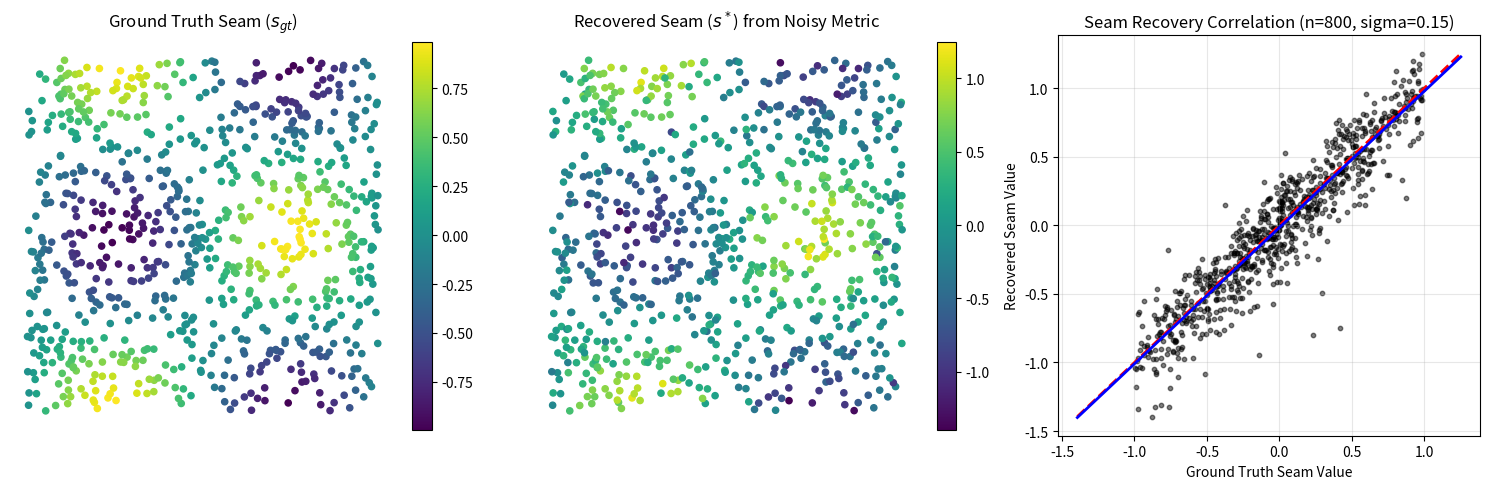

Reproduce this figure in Python.
"""
Seam-Driven Geometry: Synthetic Numerical Validation
This script implements the "Metric Nearness Projection" via the Inverse Seam Theorem 
(Theorem 7) from the paper "Discrete-to-Continuum Metrics from Scalar Fields".

It demonstrates that recovering a metric space from noisy, physically invalid target 
edge weights reduces to solving a strictly convex Quadratic Program governed by the 
Signless Laplacian of the mesh.

Dependencies: numpy, scipy, matplotlib
"""

import numpy as np
import scipy.sparse as sp
from scipy.optimize import lsq_linear
from scipy.sparse.linalg import spsolve
from scipy.sparse.csgraph import dijkstra
from scipy.spatial import Delaunay
import matplotlib.pyplot as plt


RUN_SWEEP = True
PLOT_EXAMPLE = True

SAMPLE_SOURCES = 12
SAMPLE_TARGETS_PER_SOURCE = 12

def generate_mesh(n_points: int, rng: np.random.Generator):
    """Generates a random 2D triangulated mesh (non-bipartite graph)."""
    # Generate random points in the unit square
    points = rng.random((n_points, 2))
    tri = Delaunay(points)
    
    # Extract unique edges from the triangulation
    edges = set()
    for simplex in tri.simplices:
        a, b, c = (int(simplex[0]), int(simplex[1]), int(simplex[2]))
        edges.add((min(a, b), max(a, b)))
        edges.add((min(b, c), max(b, c)))
        edges.add((min(c, a), max(c, a)))
    
    edges = np.array(list(edges))
    return points, edges, tri.simplices


def solve_inverse_seam(points: np.ndarray, edges: np.ndarray, w_star: np.ndarray):
    """Solve the inverse-design quadratic (unconstrained, with X>=0 fallback).

    Returns:
        X_opt: (N,) recovered X=e^s
        l0: (E,) background edge lengths
        u, v: (E,) edge endpoints
    """
    N = len(points)
    u = edges[:, 0].astype(np.int64)
    v = edges[:, 1].astype(np.int64)

    pts_u, pts_v = points[u], points[v]
    l0 = np.linalg.norm(pts_u - pts_v, axis=1)

    alpha = l0 / 2.0
    alpha_sq = alpha**2

    I = np.concatenate([u, v])
    J = np.concatenate([v, u])
    V_off = np.concatenate([alpha_sq, alpha_sq])

    H_off = sp.coo_matrix((V_off, (I, J)), shape=(N, N))
    H_diag_vals = np.bincount(u, weights=alpha_sq, minlength=N) + np.bincount(v, weights=alpha_sq, minlength=N)
    H = (H_off + sp.diags(H_diag_vals)).tocsr()

    b_edge = alpha * w_star
    b = np.bincount(u, weights=b_edge, minlength=N) + np.bincount(v, weights=b_edge, minlength=N)

    X_opt = spsolve(H, b)

    if not np.all(np.isfinite(X_opt)) or np.min(X_opt) <= 0:
        rows = np.repeat(np.arange(len(edges), dtype=np.int64), 2)
        cols = np.concatenate([u, v])
        data = np.concatenate([alpha, alpha])
        A = sp.coo_matrix((data, (rows, cols)), shape=(len(edges), N)).tocsr()
        res = lsq_linear(A, w_star, bounds=(0.0, np.inf), method="trf")
        if not res.success:
            raise RuntimeError(f"lsq_linear failed: {res.message}")
        X_opt = res.x

    X_opt = np.clip(X_opt, 1e-12, None)
    return X_opt, l0, u, v


def compute_affine_fit(x: np.ndarray, y: np.ndarray):
    """Best-fit affine map y ≈ a*x + b and R^2 (predicting y from x)."""
    x_mean = float(np.mean(x))
    y_mean = float(np.mean(y))
    x_centered = x - x_mean
    denom = float(np.dot(x_centered, x_centered))
    if denom > 0:
        a = float(np.dot(x_centered, y - y_mean) / denom)
    else:
        a = float("nan")
    b = y_mean - a * x_mean
    residual = y - (a * x + b)
    ss_res = float(np.dot(residual, residual))
    ss_tot = float(np.dot(y - y_mean, y - y_mean))
    r2 = float(1.0 - ss_res / ss_tot) if ss_tot > 0 else float("nan")
    return a, b, r2


def run_experiment(n_points: int, sigma: float, seed: int = 42):
    rng_points = np.random.default_rng(seed)
    rng_noise = np.random.default_rng(seed + 1)
    rng_pairs = np.random.default_rng(seed + 2)

    points, edges, _faces = generate_mesh(n_points=n_points, rng=rng_points)
    N = len(points)
    E = len(edges)

    u = edges[:, 0].astype(np.int64)
    v = edges[:, 1].astype(np.int64)
    l0 = np.linalg.norm(points[u] - points[v], axis=1)

    s_gt = np.sin(2 * np.pi * points[:, 0]) * np.cos(2 * np.pi * points[:, 1])
    X_gt = np.exp(s_gt)
    w_gt = l0 * (X_gt[u] + X_gt[v]) / 2.0

    # Use a fixed noise direction xi and scale it by sigma for fair sweeps.
    xi = rng_noise.standard_normal(E)
    w_star = w_gt * (1.0 + sigma * xi)
    w_star = np.clip(w_star, 1e-6, None)

    X_opt, l0_check, u_check, v_check = solve_inverse_seam(points, edges, w_star)
    # Sanity: reuse u/v/l0 computed inside solver for weight evaluation
    l0 = l0_check
    u = u_check
    v = v_check
    s_opt = np.log(X_opt)
    w_opt = l0 * (X_opt[u] + X_opt[v]) / 2.0

    # Shortest-path distortion statistics between recovered metric and ground truth.
    # We sample a small set of (source, target) pairs for speed.
    rows = np.concatenate([u, v])
    cols = np.concatenate([v, u])

    A_gt = sp.coo_matrix((np.concatenate([w_gt, w_gt]), (rows, cols)), shape=(N, N)).tocsr()
    A_star = sp.coo_matrix((np.concatenate([w_star, w_star]), (rows, cols)), shape=(N, N)).tocsr()
    A_opt = sp.coo_matrix((np.concatenate([w_opt, w_opt]), (rows, cols)), shape=(N, N)).tocsr()

    n_sources = min(SAMPLE_SOURCES, N)
    sources = rng_pairs.choice(N, size=n_sources, replace=False)
    # Compute distance vectors for each source under both metrics.
    D_gt = dijkstra(A_gt, directed=False, indices=sources)
    D_star = dijkstra(A_star, directed=False, indices=sources)
    D_opt = dijkstra(A_opt, directed=False, indices=sources)

    rel_errors_noisy = []
    rel_errors_opt = []
    distortions_noisy = []
    distortions_opt = []
    for i, src in enumerate(sources):
        # Avoid trivial targets (src itself) and unreachable nodes (shouldn't happen for Delaunay graphs).
        candidates = np.arange(N)
        candidates = candidates[candidates != src]
        n_t = min(SAMPLE_TARGETS_PER_SOURCE, len(candidates))
        targets = rng_pairs.choice(candidates, size=n_t, replace=False)

        dgt = D_gt[i, targets]
        dstar = D_star[i, targets]
        dopt = D_opt[i, targets]
        mask = np.isfinite(dgt) & np.isfinite(dstar) & np.isfinite(dopt) & (dgt > 0)
        if not np.any(mask):
            continue
        dgt = dgt[mask]
        dstar = dstar[mask]
        dopt = dopt[mask]

        rel_noisy = np.abs(dstar - dgt) / dgt
        rel_opt = np.abs(dopt - dgt) / dgt
        rel_errors_noisy.append(rel_noisy)
        rel_errors_opt.append(rel_opt)
        distortions_noisy.append(dstar / dgt)
        distortions_opt.append(dopt / dgt)

    if rel_errors_opt:
        rel_noisy_all = np.concatenate(rel_errors_noisy)
        rel_opt_all = np.concatenate(rel_errors_opt)

        dist_noisy_all = np.concatenate(distortions_noisy)
        dist_opt_all = np.concatenate(distortions_opt)

        path_rel_mean_noisy = float(np.mean(rel_noisy_all))
        path_rel_p95_noisy = float(np.percentile(rel_noisy_all, 95))
        dist_ratio_mean_noisy = float(np.mean(dist_noisy_all))

        path_rel_mean = float(np.mean(rel_opt_all))
        path_rel_p95 = float(np.percentile(rel_opt_all, 95))
        path_rel_max = float(np.max(rel_opt_all))
        dist_ratio_mean = float(np.mean(dist_opt_all))
    else:
        path_rel_mean_noisy = float("nan")
        path_rel_p95_noisy = float("nan")
        dist_ratio_mean_noisy = float("nan")
        path_rel_mean = float("nan")
        path_rel_p95 = float("nan")
        path_rel_max = float("nan")
        dist_ratio_mean = float("nan")

    path_rel_mean_improve = float(path_rel_mean_noisy - path_rel_mean) if np.isfinite(path_rel_mean_noisy) and np.isfinite(path_rel_mean) else float("nan")
    path_rel_p95_improve = float(path_rel_p95_noisy - path_rel_p95) if np.isfinite(path_rel_p95_noisy) and np.isfinite(path_rel_p95) else float("nan")

    metrics = {
        "n_points": int(N),
        "n_edges": int(E),
        "sigma": float(sigma),
        "mean_l0": float(np.mean(l0)),
        "max_l0": float(np.max(l0)),
        "fit_to_target": float(np.linalg.norm(w_opt - w_star) / np.linalg.norm(w_star)),
        "noisy_to_truth": float(np.linalg.norm(w_star - w_gt) / np.linalg.norm(w_gt)),
        "denoised_to_truth": float(np.linalg.norm(w_opt - w_gt) / np.linalg.norm(w_gt)),
        "X_rel_err": float(np.linalg.norm(X_opt - X_gt) / np.linalg.norm(X_gt)),
        "s_rel_err": float(np.linalg.norm(s_opt - s_gt) / np.linalg.norm(s_gt)),
        "pearson_r": float(np.corrcoef(s_gt, s_opt)[0, 1]),
        "path_rel_mean_noisy": path_rel_mean_noisy,
        "path_rel_p95_noisy": path_rel_p95_noisy,
        "dist_ratio_mean_noisy": dist_ratio_mean_noisy,
        "path_rel_mean": path_rel_mean,
        "path_rel_p95": path_rel_p95,
        "path_rel_mean_improve": path_rel_mean_improve,
        "path_rel_p95_improve": path_rel_p95_improve,
        "path_rel_max": path_rel_max,
        "dist_ratio_mean": dist_ratio_mean,
    }
    a_fit, b_fit, r2_fit = compute_affine_fit(s_gt, s_opt)
    metrics.update({"a_fit": float(a_fit), "b_fit": float(b_fit), "r2_fit": float(r2_fit)})
    return points, edges, s_gt, s_opt, w_gt, w_star, w_opt, metrics

def main():
    if RUN_SWEEP:
        n_grid = [200, 400, 800, 1200]
        sigma_grid = [0.00, 0.05, 0.10, 0.15, 0.20]

        print("--- Seam-Driven Geometry Validation (sweep) ---")
        print(
            "Columns: n  E  sigma  mean_l0  max_l0  fit(w_opt,w*)  noisy->truth  denoise->truth  "
            "path_rel_mean_noisy  path_rel_p95_noisy  path_rel_mean  path_rel_p95  "
            "d_path_mean  d_path_p95  corr  a_fit  b_fit  R2"
        )
        results = []

        example_payload = None
        example_key = (800, 0.15)

        for n in n_grid:
            for sigma in sigma_grid:
                points, edges, s_gt, s_opt, w_gt, w_star, w_opt, m = run_experiment(n_points=n, sigma=sigma, seed=42)
                results.append(m)
                print(
                    f"{m['n_points']:4d} {m['n_edges']:5d} {m['sigma']:5.2f} "
                    f"{m['mean_l0']:.4f} {m['max_l0']:.4f} "
                    f"{m['fit_to_target']:.4f} {m['noisy_to_truth']:.4f} {m['denoised_to_truth']:.4f} "
                    f"{m['path_rel_mean_noisy']:.4f} {m['path_rel_p95_noisy']:.4f} "
                    f"{m['path_rel_mean']:.4f} {m['path_rel_p95']:.4f} "
                    f"{m['path_rel_mean_improve']:.4f} {m['path_rel_p95_improve']:.4f} "
                    f"{m['pearson_r']:.4f} {m['a_fit']:.4f} {m['b_fit']:.4f} {m['r2_fit']:.4f}"
                )
                if (n, float(sigma)) == example_key:
                    example_payload = (points, edges, s_gt, s_opt, m)

        # Optional single representative plot
        if PLOT_EXAMPLE and example_payload is not None:
            points, edges, s_gt, s_opt, m = example_payload
            fig, axes = plt.subplots(1, 3, figsize=(15, 5))

            sc1 = axes[0].scatter(points[:, 0], points[:, 1], c=s_gt, cmap='viridis', s=20)
            axes[0].set_title("Ground Truth Seam ($s_{gt}$)")
            axes[0].axis('equal'); axes[0].axis('off')
            fig.colorbar(sc1, ax=axes[0], fraction=0.046, pad=0.04)

            sc2 = axes[1].scatter(points[:, 0], points[:, 1], c=s_opt, cmap='viridis', s=20)
            axes[1].set_title("Recovered Seam ($s^*$) from Noisy Metric")
            axes[1].axis('equal'); axes[1].axis('off')
            fig.colorbar(sc2, ax=axes[1], fraction=0.046, pad=0.04)

            axes[2].scatter(s_gt, s_opt, alpha=0.5, s=10, c='black')
            lo = float(min(np.min(s_gt), np.min(s_opt)))
            hi = float(max(np.max(s_gt), np.max(s_opt)))
            axes[2].plot([lo, hi], [lo, hi], 'r--', lw=2)
            axes[2].plot([lo, hi], [m['a_fit'] * lo + m['b_fit'], m['a_fit'] * hi + m['b_fit']], color='blue', lw=2)
            axes[2].set_title(f"Seam Recovery Correlation (n={m['n_points']}, sigma={m['sigma']:.2f})")
            axes[2].set_xlabel("Ground Truth Seam Value")
            axes[2].set_ylabel("Recovered Seam Value")
            axes[2].grid(True, alpha=0.3)

            plt.tight_layout()
            print("\nRendering example visualization...")
            plt.show()
    else:
        # Single-run mode (kept for convenience)
        points, edges, s_gt, s_opt, _w_gt, _w_star, _w_opt, m = run_experiment(n_points=800, sigma=0.15, seed=42)
        print("--- Seam-Driven Geometry Validation (single) ---")
        print(f"Mesh generated: {m['n_points']} vertices, {m['n_edges']} edges.")
        print(f"Added {m['sigma']*100:.1f}% Gaussian noise to ground-truth metric.")
        print("\n--- Results ---")
        print(f"Target fitting error (||w_opt - w*||_2 / ||w*||_2) : {m['fit_to_target']:.4f}")
        print(f"Noisy-to-truth weight error (||w* - w_gt||_2 / ||w_gt||_2): {m['noisy_to_truth']:.4f}")
        print(f"Denoised-to-truth weight error (||w_opt - w_gt||_2 / ||w_gt||_2): {m['denoised_to_truth']:.4f}")
        print(f"Path rel error noisy->truth (mean / p95): {m['path_rel_mean_noisy']:.4f} / {m['path_rel_p95_noisy']:.4f}")
        print(f"Path rel error denoised->truth (mean / p95): {m['path_rel_mean']:.4f} / {m['path_rel_p95']:.4f}")
        print(f"Path rel improvement (mean / p95): {m['path_rel_mean_improve']:.4f} / {m['path_rel_p95_improve']:.4f}")
        print(f"Pearson corr(s_gt, s_opt) : {m['pearson_r']:.4f}")
        print(f"Affine fit: s_opt ≈ a*s_gt + b (a, b) : ({m['a_fit']:.4f}, {m['b_fit']:.4f})")
        print(f"Affine fit R^2 : {m['r2_fit']:.4f}")

        if PLOT_EXAMPLE:
            fig, axes = plt.subplots(1, 3, figsize=(15, 5))
            sc1 = axes[0].scatter(points[:, 0], points[:, 1], c=s_gt, cmap='viridis', s=20)
            axes[0].set_title("Ground Truth Seam ($s_{gt}$)")
            axes[0].axis('equal'); axes[0].axis('off')
            fig.colorbar(sc1, ax=axes[0], fraction=0.046, pad=0.04)

            sc2 = axes[1].scatter(points[:, 0], points[:, 1], c=s_opt, cmap='viridis', s=20)
            axes[1].set_title("Recovered Seam ($s^*$) from Noisy Metric")
            axes[1].axis('equal'); axes[1].axis('off')
            fig.colorbar(sc2, ax=axes[1], fraction=0.046, pad=0.04)

            axes[2].scatter(s_gt, s_opt, alpha=0.5, s=10, c='black')
            lo = float(min(np.min(s_gt), np.min(s_opt)))
            hi = float(max(np.max(s_gt), np.max(s_opt)))
            axes[2].plot([lo, hi], [lo, hi], 'r--', lw=2)
            axes[2].plot([lo, hi], [m['a_fit'] * lo + m['b_fit'], m['a_fit'] * hi + m['b_fit']], color='blue', lw=2)
            axes[2].set_title("Seam Recovery Correlation")
            axes[2].set_xlabel("Ground Truth Seam Value")
            axes[2].set_ylabel("Recovered Seam Value")
            axes[2].grid(True, alpha=0.3)

            plt.tight_layout()
            print("\nRendering visualization...")
            plt.show()

if __name__ == "__main__":
    main()